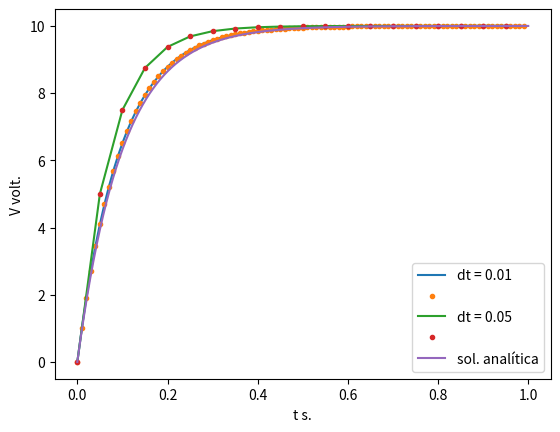
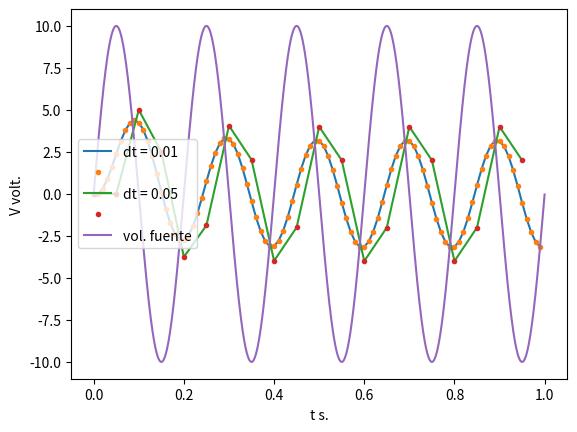

Source code (Python) for these figures, in order:
# -*- coding: utf-8 -*-
"""
Script de python para resolver numericamente el problema del condensador
integrando la ecuación difercial mediante el método de Euler
"""

import numpy as np

import matplotlib.pyplot as pl #libreria de python para dibujar gráficas


def condensador(R, C, Vs,V0):
    ''' Esta función define la derivada del voltaje con respecto al tiempo en
    los terminales de un condensador de capacidad C, en un circuito RC serie
    El valor de la resistencia es R, la fuente de tensión ideal toma valor Vi
    
    
    variables de entrada:
        R resitencia en ohmios
        C capacidad en faradios
        V0 voltaje al que está el condensador
        Vs voltaje de la fuente de alimentación
    Variables de salida:
        dotV derivada de la tension en el condensador con respecto al tiempo
    ''' 
    dotV = (Vs-V0)/R/C
    return dotV
    
#integramos empleando el método de Euler para el caso en que la fuente 
#suministra un voltaje constante,

#definimos un tiempo final, hasta el que queremos calcular la solución
#tomamos el tiempo inicial como 0
tf = 1
#Vamos a usar varios pasos de integración para ver el efecto sobre la solucion
pt = [0.01, 0.05]

#definimos los valores de la resistencia, capacidad del condesador y voltaje de
#la fuente y el valor inicial de la tensión en el condesador

R = 1000
C = 0.0001
Vs = 10
V0 = 0
#empleamos un bucle para integrar la ecuación 'condesador' con los dos valores
#elegidos de dt
pl.figure(1)
for dt in pt:
    #aquí va el autentico bucle de cálculo empleando Euler
    V = [V0] #guardo el valor inicial del voltaje 
    t=0 #igualamos el tiempo a su valor inicial
    tiempos = np.arange(t,tf,dt) #creamos un vector de tiempo
    V = np.zeros(tiempos.shape) #y otro, para las tensiones del mismo tamaño
    V[0] = V0 #pongo V0 en el primer valor de V
    for i in range(tiempos.shape[0]-1):
        V[i+1] = V[i] + condensador(R,C,Vs,V[i])*dt
    pl.plot(tiempos,V)
    pl.plot(tiempos,V,'.') #pinto tambien cada punto obtenido por euler
    
#como en este caso la solución analítica es fácil la calculamos y las pintamos
#juntas
temp = np.arange(0,tf,0.0001) #uso un paso de tiempo mas fino
Va = Vs*(1-np.exp(-np.array(temp)/R/C))
pl.plot(temp,Va)
pl.xlabel('t s.')
pl.ylabel('V volt.')
pl.legend(['dt = 0.01','','dt = 0.05','','sol. analítica'])


#vamos ahora a darle una tensión sinusoidal para ver que pasa

def Voltios(Vm,w,t, ph=0):
    """
    input
    Voltaje sinusoidal
    Vm amplitud
    w frecuencia en rad/s
    t tiempo en s
    output
    V en voltios
    ph es la fase en rad, por defecto es cero
    """
    V = Vm*np.sin(w*t) 
    return V

#Repetimos todo igual que antes

R = 1000
C = 0.0001
Vm = 10
w = 10*np.pi #añadimos una frecuencia baja para que no nos mate el aliasing ja,ja
#así y todo se va a ver muy bien lo que pasa con el paso bajo de integración
#empleamos un bucle para integrar la ecuación 'condesador' con los dos valores
#elegidos de dt
pl.figure(2) #creo una nueva figura para no estropear la anterior
for dt in pt:
    #aquí va el autentico bucle de cálculo empleando Euler
      
    t=0 #igualamos el tiempo a su valor inicial
    tiempos = np.arange(t,tf,dt) #creamos un vector de tiempo
    V = np.zeros(tiempos.shape) #y otro, para las tensiones del mismo tamaño
    V[0] = Voltios(Vm,w,0) #guardo el valor inicial del voltaje
    for i in range(tiempos.shape[0]-1):
        V[i+1] = V[i] + condensador(R,C,Voltios(Vm,w,tiempos[i]),V[i])*dt
    pl.plot(tiempos,V)
    pl.plot(tiempos,V,'.') #pinto tambien cada punto obtenido por euler


Vs = Voltios(Vm,w,temp)
pl.plot(temp,Vs)    
pl.xlabel('t s.')
pl.ylabel('V volt.')
pl.legend(['dt = 0.01','','dt = 0.05','','vol. fuente'])